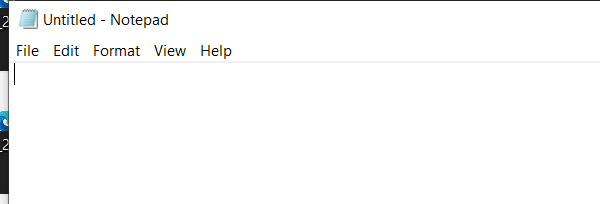
Task: Contains all of the projects that are implemented in the UiPath Developer Foundation course pathway.
Workflow: NotepadDemo

Step 1: Attach Window 'notepad.exe Untitled' on the element in window 'Untitled - Notepad' (notepad.exe)

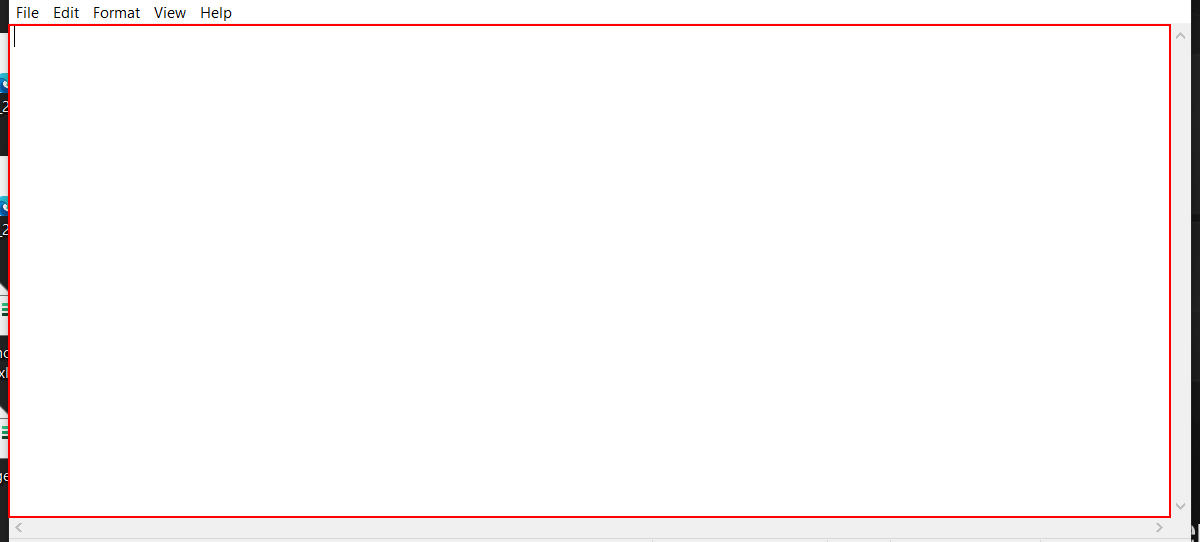
Step 2: type "This is a longgggggggggggggggggg message[k(enter)]" into the editable text 'Text Editor'

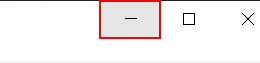
Step 3: click on the push button 'Minimize'

Step 4: type "New message" into the editable text 'Text Editor' (same screen as step 2)

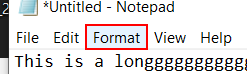
Step 5: click on the menu item 'Format' in window '*Untitled - Notepad' (notepad.exe)

Step 6: Attach Window 'notepad.exe' on the element (notepad.exe) (no picture)

Step 7: click on 'menu item  Font...' (no picture)

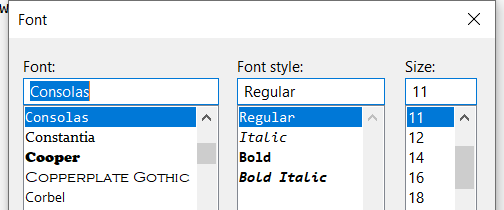
Step 8: Attach Window 'notepad.exe  Font' on the dialog in window 'Font' (notepad.exe)

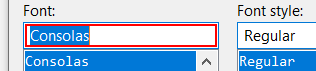
Step 9: type "Arial"

Step 10: type "Italic" (no picture)

Step 11: get-text (no picture)

Step 12: type "[(cint(fontSize) +5).ToString]" (no picture)

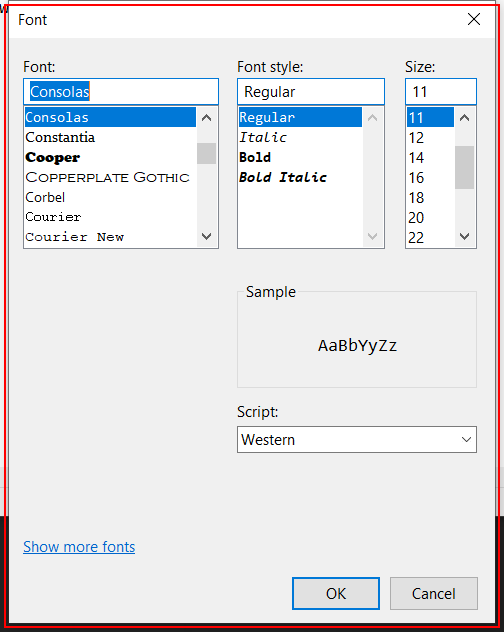
Step 13: type a value into 'notepad.exe  Font'